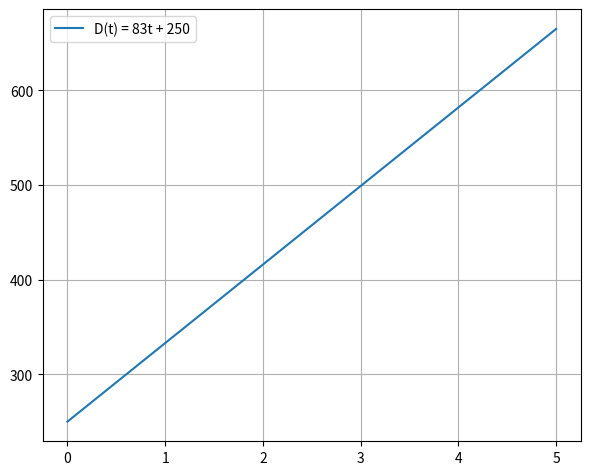

Source code (Python):
from matplotlib import pyplot
import numpy

if __name__ == '__main__':
    x = numpy.linspace(0, 5)
    y = 83 * x + 250
    pyplot.plot(x, y, label='D(t) = 83t + 250')
    pyplot.legend()
    pyplot.grid(True)
    pyplot.subplots_adjust(left=0.08, right=0.92, top=0.96, bottom=0.06)
    pyplot.show()